Image classification data set "images" (dhruvp/wbc-classification on GitHub). Class labels (4): eosinophil, lymphocyte, monocyte, neutrophil.

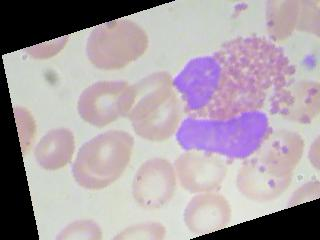
Label: eosinophil

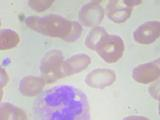
Label: neutrophil

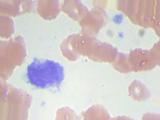
Label: monocyte

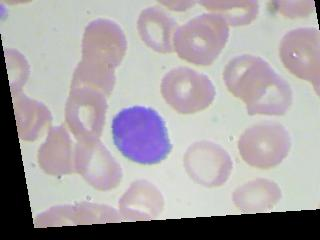
Label: lymphocyte

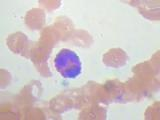
Label: eosinophil

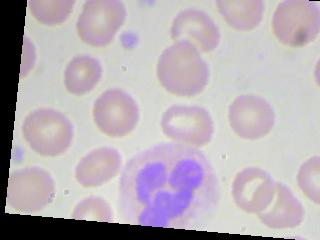
Label: neutrophil
